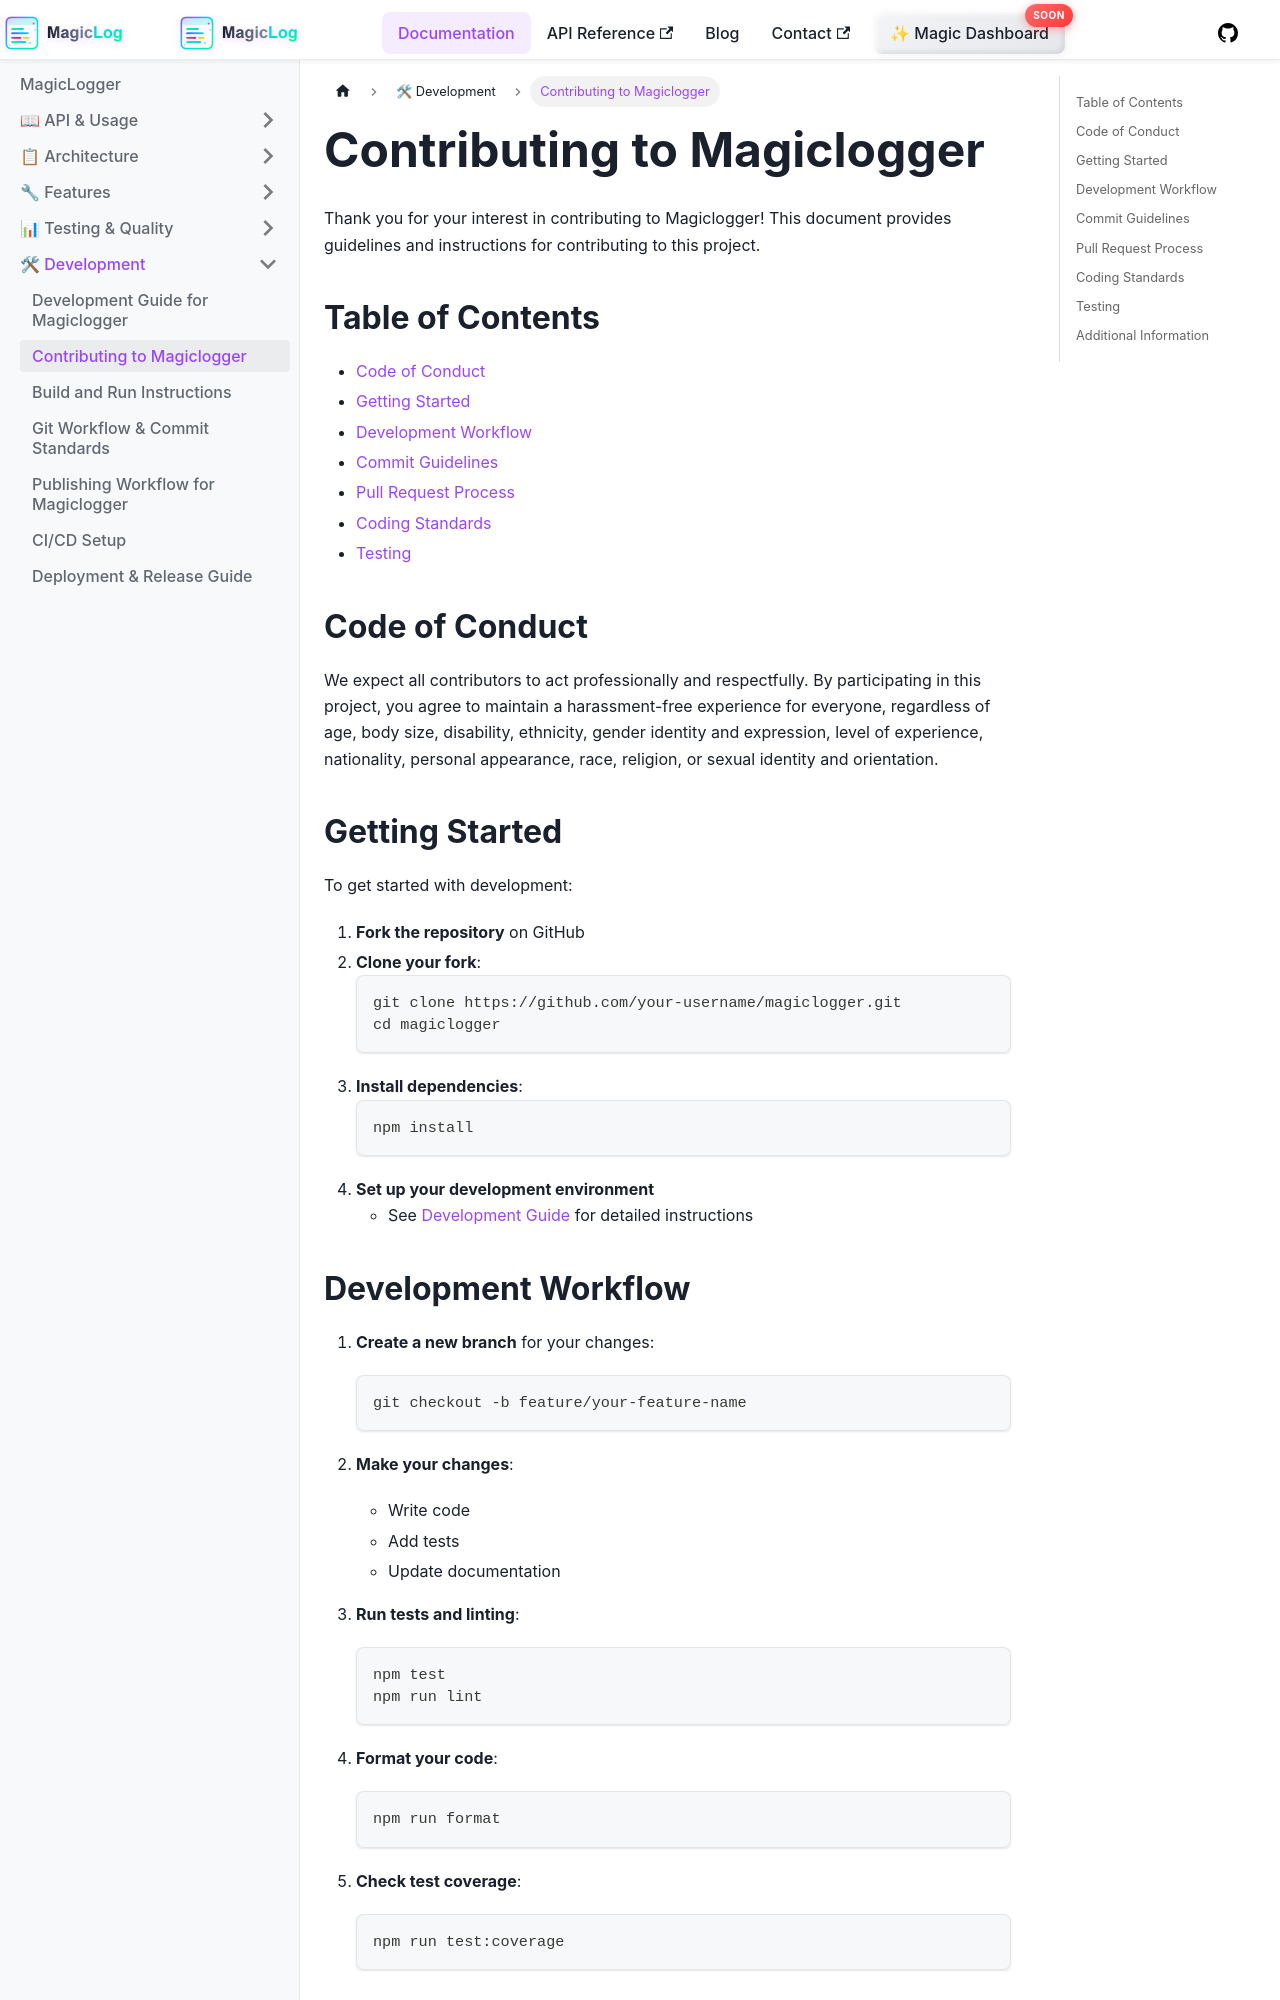

repository: manicinc/magiclogger · page: docs/contributing/index.html · generator: docusaurus

# Contributing to Magiclogger

Thank you for your interest in contributing to Magiclogger! This document provides guidelines and instructions for contributing to this project.

## Table of Contents

- [Code of Conduct](#code-of-conduct)
- [Getting Started](#getting-started)
- [Development Workflow](#development-workflow)
- [Commit Guidelines](#commit-guidelines)
- [Pull Request Process](#pull-request-process)
- [Coding Standards](#coding-standards)
- [Testing](#testing)

## Code of Conduct

We expect all contributors to act professionally and respectfully. By participating in this project, you agree to maintain a harassment-free experience for everyone, regardless of age, body size, disability, ethnicity, gender identity and expression, level of experience, nationality, personal appearance, race, religion, or sexual identity and orientation.

## Getting Started

To get started with development:

1. **Fork the repository** on GitHub
2. **Clone your fork**:
   ```bash
   git clone https://github.com/your-username/magiclogger.git
   cd magiclogger
   ```
3. **Install dependencies**:
   ```bash
   npm install
   ```
4. **Set up your development environment** 
   - See [Development Guide](./development.md) for detailed instructions
